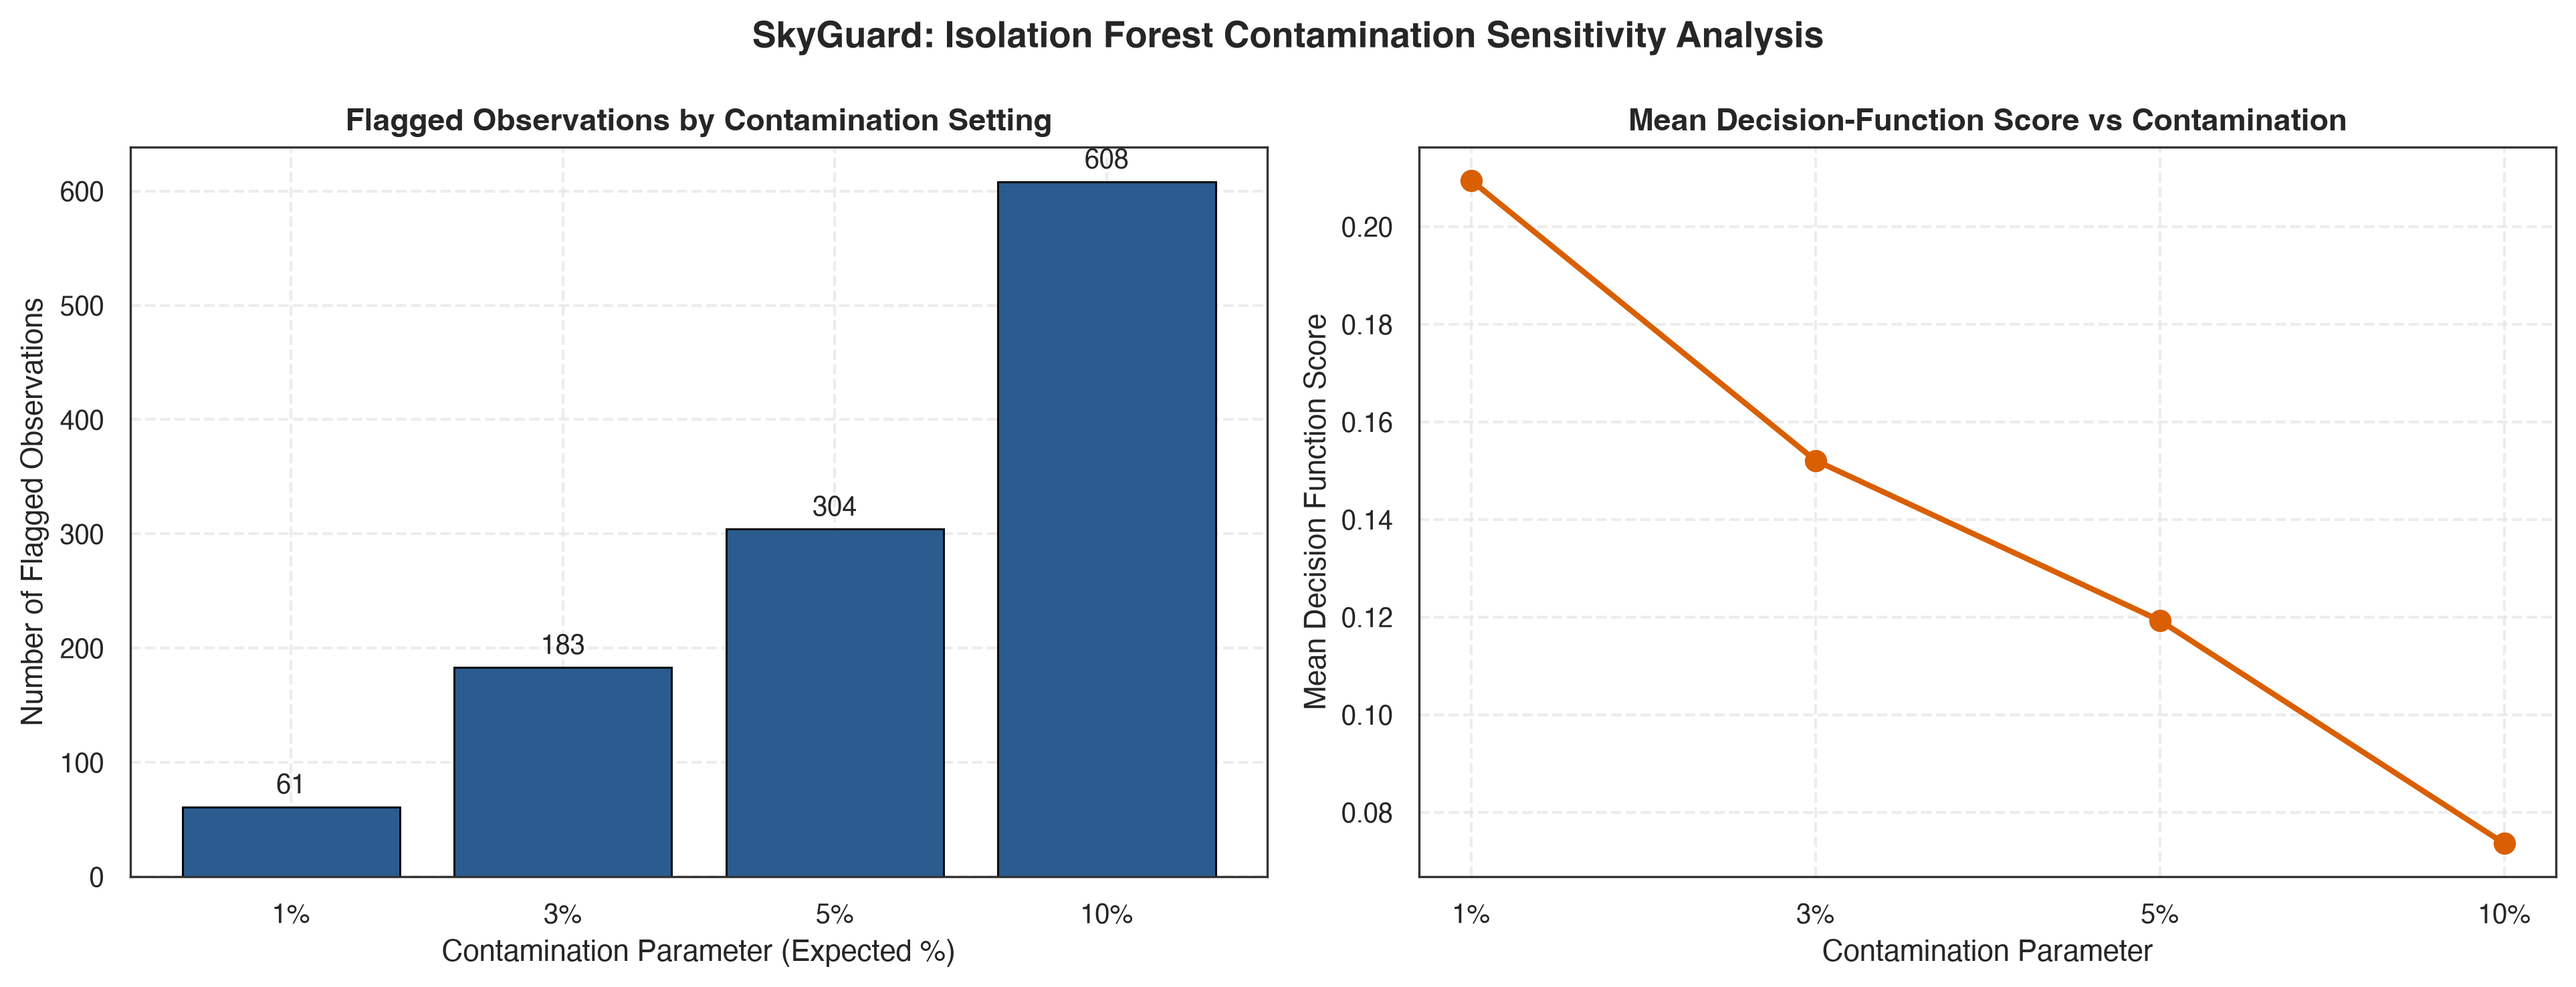

Values plotted in this chart, from the file beside it:
contamination_setting, records_analyzed, flagged_records, flagged_percentage, mean_anomaly_score, std_anomaly_score, min_anomaly_score, runtime_ms
0.01, 6077, 61, 1.0, 0.2095, 0.056, -0.0713, 179.2
0.03, 6077, 183, 3.01, 0.1521, 0.056, -0.1287, 157.9
0.05, 6077, 304, 5.0, 0.1193, 0.056, -0.1614, 166.9
0.1, 6077, 608, 10.0, 0.0736, 0.056, -0.2072, 161.7
